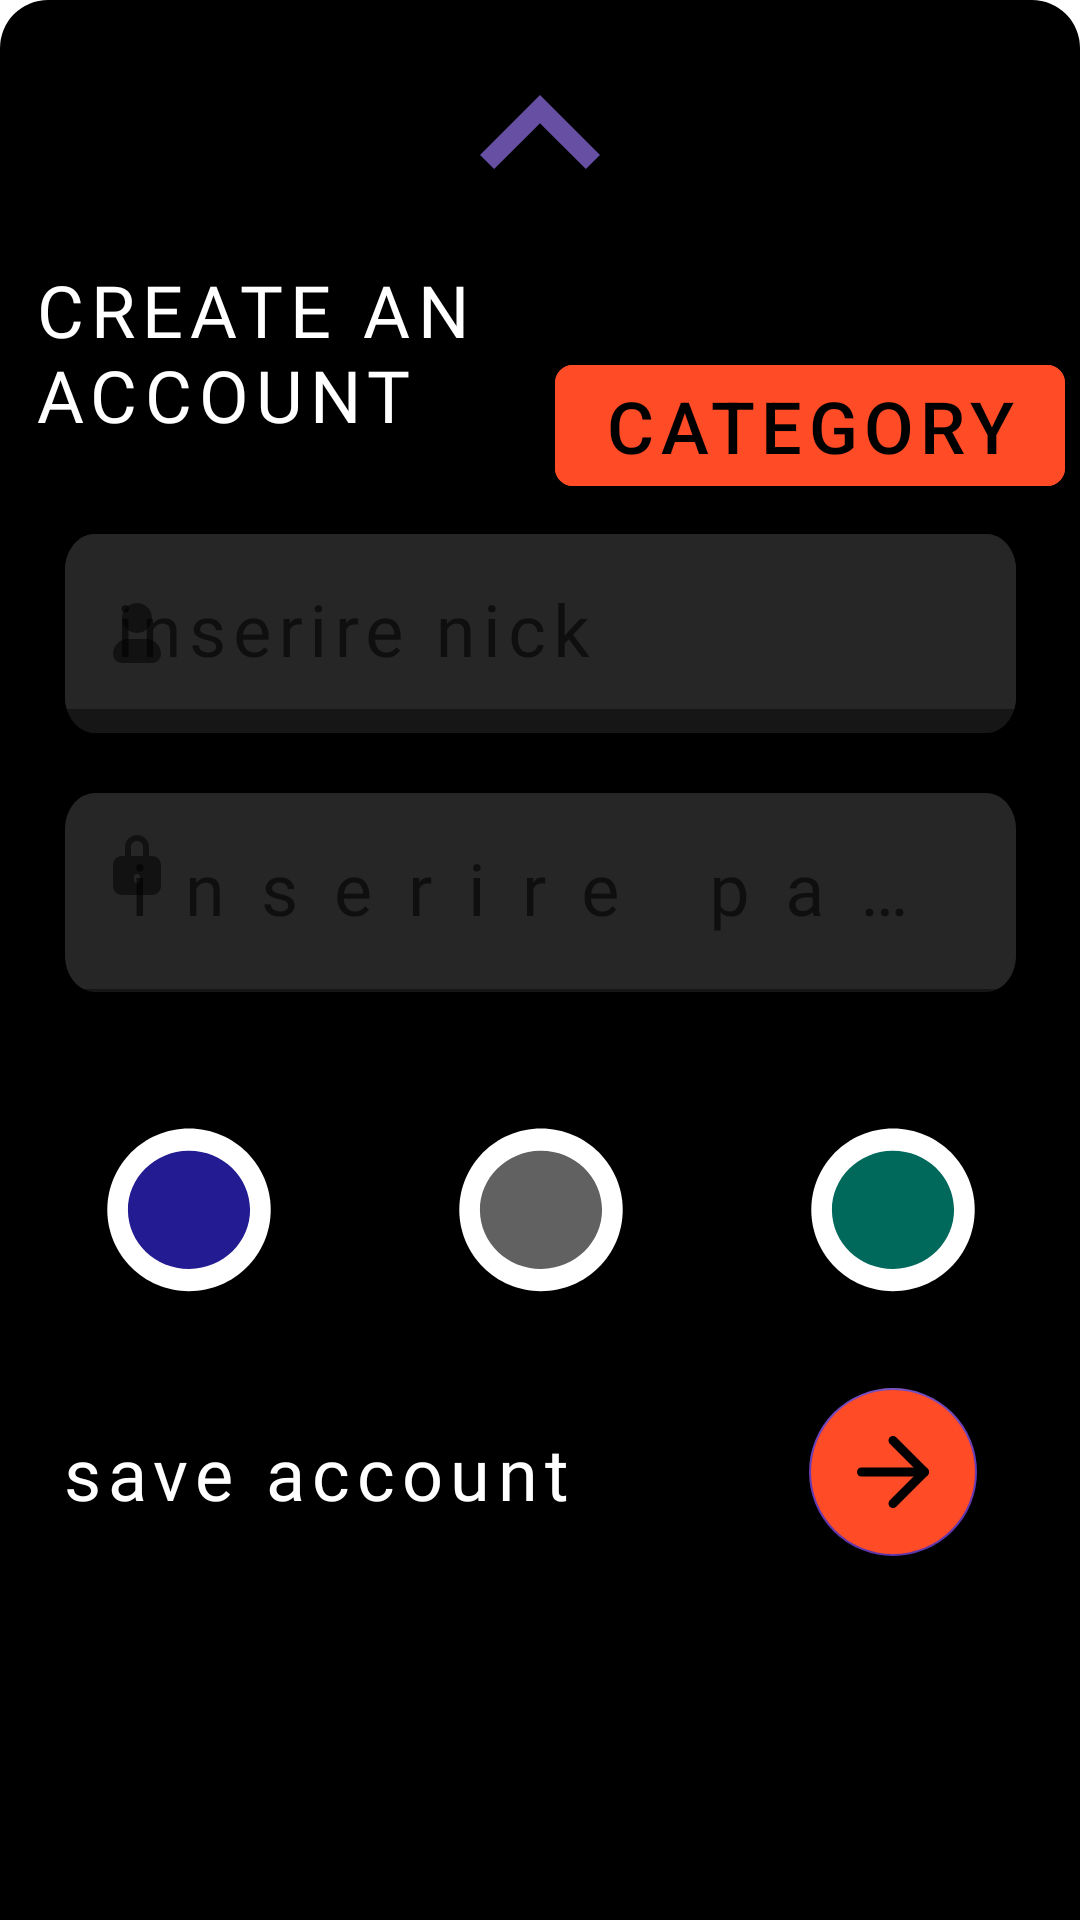

Write the Android layout XML for this screen, with the resource values it uses.
<!-- AndroidManifest.xml: application theme Theme.Passy -->
<!-- res/layout/shee_dialog.xml -->
<?xml version="1.0" encoding="utf-8"?>
<androidx.core.widget.NestedScrollView xmlns:android="http://schemas.android.com/apk/res/android"
    xmlns:app="http://schemas.android.com/apk/res-auto"
    xmlns:tools="http://schemas.android.com/tools"
    android:id="@+id/layoutsheet"
    android:layout_width="wrap_content"
    android:layout_height="wrap_content"
    android:layout_margin="10dp"
    android:background="@drawable/shapebgsheet"
    android:padding="5dp"
    app:circularflow_radiusInDP="8dp">


    <androidx.constraintlayout.widget.ConstraintLayout
        android:id="@+id/constraintLayout3"
        android:layout_width="match_parent"
        android:layout_height="match_parent"
        app:layoutDescription="@xml/shee_dialog_xml_constraintlayout3_scene">

        <com.google.android.material.imageview.ShapeableImageView
            android:id="@+id/up"
            android:layout_width="0dp"
            android:layout_height="80dp"
            android:src="@drawable/ic_baseline_keyboard_arrow_up_24"
            app:layout_constraintEnd_toEndOf="parent"
            app:layout_constraintStart_toStartOf="parent"
            app:layout_constraintTop_toTopOf="parent" />

        <com.google.android.material.textview.MaterialTextView
            android:id="@+id/text0"
            android:layout_width="161dp"
            android:layout_height="81dp"
            android:layout_marginStart="6dp"
            android:layout_marginTop="2dp"
            android:fontFamily="@font/roboto_bold"
            android:letterSpacing="0.1"
            android:text="CREATE AN ACCOUNT"
            android:textAlignment="textStart"
            android:textColor="@color/white"
            android:textSize="24dp"
            app:layout_constraintStart_toEndOf="parent"
            app:layout_constraintStart_toStartOf="parent"
            app:layout_constraintTop_toBottomOf="@id/up">

        </com.google.android.material.textview.MaterialTextView>


        <com.google.android.material.textview.MaterialTextView
            android:layout_width="177dp"
            android:layout_height="wrap_content"
            android:layout_marginStart="12dp"
            android:fontFamily="@font/roboto_bold"
            android:letterSpacing="0.1"
            android:text="save account"
            android:textAlignment="center"
            android:textColor="@color/white"
            android:textSize="24sp"
            app:layout_constraintBottom_toBottomOf="@id/btn_save"
            app:layout_constraintStart_toStartOf="parent"
            app:layout_constraintTop_toTopOf="@id/btn_save" />

        <androidx.appcompat.widget.AppCompatImageView
            android:id="@+id/iv_red"
            android:layout_width="wrap_content"
            android:layout_height="120dp"
            android:layout_marginTop="12dp"
            android:adjustViewBounds="true"
            android:cropToPadding="false"
            android:paddingHorizontal="0dp"
            android:paddingVertical="0dp"
            android:scaleType="centerCrop"
            app:layout_constraintEnd_toEndOf="@+id/txt_pass"
            app:layout_constraintStart_toStartOf="@+id/txt_pass"
            app:layout_constraintTop_toBottomOf="@+id/txt_pass"
            app:srcCompat="@drawable/cerchio3" />

        <androidx.appcompat.widget.AppCompatImageView
            android:id="@+id/iv_red2"
            android:layout_width="wrap_content"
            android:layout_height="120dp"
            android:adjustViewBounds="true"
            android:cropToPadding="false"
            android:paddingHorizontal="0dp"
            android:paddingVertical="0dp"
            tools:focused="true"
            android:scaleType="centerCrop"
            app:layout_constraintBottom_toBottomOf="@+id/iv_red"
            app:layout_constraintEnd_toStartOf="@+id/iv_red"
            app:layout_constraintStart_toStartOf="parent"
            app:layout_constraintTop_toTopOf="@+id/iv_red"
            app:srcCompat="@drawable/cerchia4" />


        <ImageButton
            android:id="@+id/iv_avatar_sheet_n"
            android:layout_width="179dp"
            android:layout_height="183dp"
            android:src="@drawable/ic_email"
            android:visibility="gone"
            app:circularflow_radiusInDP="22dp"
            app:layout_constraintEnd_toEndOf="parent"
            app:layout_constraintStart_toStartOf="parent"
            app:layout_constraintTop_toBottomOf="@+id/text0"
            app:shapeAppearanceOverlay="@style/ShapeAppearanceOverlay.App.CornerSize50Percent">
        </ImageButton>

        <com.google.android.material.button.MaterialButton
            android:id="@+id/bnt_insert_category"
            android:layout_width="wrap_content"
            android:layout_height="wrap_content"
            android:backgroundTint="#FF4B26"
            android:text="Category"
            android:textColor="@color/black"
            android:textSize="24sp"
            app:cornerRadius="6dp"
            app:elevation="20dp"
            app:layout_constraintBottom_toBottomOf="@+id/text0"
            app:layout_constraintEnd_toEndOf="parent">
        </com.google.android.material.button.MaterialButton>

        <Spinner
            android:id="@+id/spinner"
            style="@style/Widget.AppCompat.Spinner.Underlined"
            android:layout_width="wrap_content"
            android:layout_height="wrap_content"
            android:layout_marginTop="8dp"
            android:background="@drawable/spin"
            android:entries="@array/avatar_password"
            android:prompt="@string/spintitle"
            android:scrollbarSize="8dp"
            android:spinnerMode="dropdown"
            android:textAlignment="center"
            android:textDirection="firstStrong"
            android:textSize="20sp"
            android:visibility="gone"
            app:layout_constraintEnd_toEndOf="parent"
            app:layout_constraintStart_toStartOf="parent"
            app:layout_constraintTop_toTopOf="parent">
        </Spinner>

        <com.google.android.material.textfield.TextInputLayout
            android:id="@+id/txt_loghin"
            android:layout_width="wrap_content"
            android:layout_height="wrap_content"
            android:layout_marginTop="10dp"
            android:background="@drawable/bg_text_finder"
            app:boxStrokeWidth="8dp"
            app:layout_constraintEnd_toEndOf="@+id/iv_avatar_sheet_n"
            app:layout_constraintStart_toStartOf="@+id/iv_avatar_sheet_n"
            app:layout_constraintTop_toBottomOf="@+id/iv_avatar_sheet_n"
            app:startIconDrawable="@drawable/ic_user">

            <com.google.android.material.textfield.TextInputEditText
                android:id="@+id/txt_user"
                android:layout_width="match_parent"
                android:layout_height="wrap_content"
                android:background="@drawable/bg_text_finder"
                android:fontFamily="@font/roboto_bold"
                android:hint="inserire nick"
                android:imeOptions="actionNext"
                android:inputType="textEmailAddress"
                android:letterSpacing="0.1"
                android:nextFocusForward="@id/txt_pass"
                android:textAlignment="center"
                android:textColor="#FF4B26"
                android:textColorHint="#C7BDBD"
                android:textSize="24sp" />

        </com.google.android.material.textfield.TextInputLayout>

        <com.google.android.material.textfield.TextInputLayout
            android:id="@+id/txt_pass"
            android:layout_width="0dp"
            android:layout_height="wrap_content"
            android:layout_marginTop="10dp"
            app:circularflow_radiusInDP="6dp"
            app:layout_constraintEnd_toEndOf="@+id/txt_loghin"
            app:layout_constraintStart_toStartOf="@+id/txt_loghin"
            app:layout_constraintTop_toBottomOf="@+id/txt_loghin"
            app:startIconDrawable="@drawable/ic_cancello"
            >
            <com.google.android.material.textfield.TextInputEditText
                android:id="@+id/txt_password"
                android:layout_width="wrap_content"
                android:layout_height="wrap_content"
                android:layout_marginTop="10dp"
                android:background="@drawable/bg_text_finder"

                android:fontFamily="@font/roboto_bold"
                android:hint="inserire password"
                android:imeOptions="actionDone"
                android:letterSpacing="0.5"
                android:maxLines="1"
                android:password="true"
                android:textAlignment="center"
                android:textColorHint="#C7BDBD"
                android:textSize="24sp" />

        </com.google.android.material.textfield.TextInputLayout>

        <androidx.appcompat.widget.AppCompatImageView
            android:id="@+id/iv_Green"
            android:layout_width="wrap_content"
            android:layout_height="120dp"
            android:adjustViewBounds="true"
            android:background="@drawable/cerchio"
            android:cropToPadding="false"
            android:imeOptions="actionDone"
            android:paddingHorizontal="0dp"
            android:paddingVertical="0dp"
            android:scaleType="centerCrop"
            app:layout_constraintBottom_toBottomOf="@+id/iv_red"
            app:layout_constraintEnd_toEndOf="parent"
            app:layout_constraintStart_toEndOf="@+id/iv_red"
            app:layout_constraintTop_toTopOf="@+id/iv_red"
            app:srcCompat="@drawable/cerchio2" />

        <com.google.android.material.floatingactionbutton.FloatingActionButton
            android:id="@+id/btn_save"
            android:layout_width="wrap_content"
            android:layout_height="120dp"
            android:backgroundTint="#FF4B26"
            android:src="@drawable/ic_freccia"
            app:layout_constraintBottom_toBottomOf="parent"
            app:layout_constraintEnd_toEndOf="@+id/iv_Green"
            app:layout_constraintStart_toStartOf="@+id/iv_Green"
            app:layout_constraintTop_toBottomOf="@+id/iv_Green" />
    </androidx.constraintlayout.widget.ConstraintLayout>
</androidx.core.widget.NestedScrollView>
<!-- resources referenced by this layout -->
<resources>
  <string-array name="avatar_password">
          <item>  Categoria</item>
          <item>Lavoro</item>
          <item>Uso_Personale</item>
          <item>Giochi</item>
          <item>Importante</item>
          <item>Posta</item>
      </string-array>
  <color name="black">#FF000000</color>
  <color name="white">#FFFFFF</color>
  <!-- drawable bg_text_finder (drawable) -->
  <vector xmlns:android="http://schemas.android.com/apk/res/android"
      android:width="317dp"
      android:height="55dp"
      android:viewportWidth="317"
      android:viewportHeight="55">
  
      <group>
  
          <clip-path
              android:pathData="M10 0H307C312.523 0 317 4.47715 317 10V45C317 50.5228 312.523 55 307 55H10C4.47715 55 0 50.5228 0 45V10C0 4.47715 4.47715 0 10 0Z"
              />
  
          <path
              android:pathData="M0 0V55H317V0"
              android:fillColor="#262626"
              />
  
      </group>
  
  </vector>
  <!-- drawable cerchio (drawable) -->
  <vector xmlns:android="http://schemas.android.com/apk/res/android"
      android:width="200dp"
      android:height="200dp"
      android:viewportHeight="64"
      android:viewportWidth="64">
  
      <path
          android:fillColor="@color/softGreen"
          android:pathData="M22,32
          A10,10 0 1,1 42,32
          A10,10 0 1,1 22,32 Z" />
  </vector>
  <!-- drawable ic_baseline_keyboard_arrow_up_24 (drawable) -->
  <vector android:height="24dp" android:tint="#6750A4"
      android:viewportHeight="24" android:viewportWidth="24"
      android:width="24dp" xmlns:android="http://schemas.android.com/apk/res/android">
      <path android:fillColor="@android:color/white" android:pathData="M7.41,15.41L12,10.83l4.59,4.58L18,14l-6,-6 -6,6z"/>
  </vector>
  <!-- drawable ic_user (drawable) -->
  <vector xmlns:android="http://schemas.android.com/apk/res/android"
      android:width="24dp"
      android:height="24dp"
      android:viewportWidth="24"
      android:viewportHeight="24">
    <path
        android:pathData="M9,14C6.2386,14 4,16.2386 4,19C4,20.6569 5.3432,22 7,22H17C18.6569,22 20,20.6569 20,19C20,16.2386 17.7614,14 15,14H9Z"
        android:fillColor="@color/softpurple"/>
    <path
        android:pathData="M12,2C9.2386,2 7,4.2386 7,7C7,9.7614 9.2386,12 12,12C14.7614,12 17,9.7614 17,7C17,4.2386 14.7614,2 12,2Z"
        android:fillColor="@color/softpurple"/>
  </vector>
  <!-- drawable shapebgsheet (drawable) -->
  <?xml version="1.0" encoding="utf-8"?>
  <shape xmlns:android="http://schemas.android.com/apk/res/android"
      android:shape="rectangle">
      <solid android:color="@color/black"/>
      <corners android:topLeftRadius="16dp"
          android:topRightRadius="16dp"/>
  </shape>
  <string name="spintitle">categoria</string>
  <style name="ShapeAppearanceOverlay.App.CornerSize50Percent" parent="">
          <item name="cornerSize">50%</item>
      </style>
  <style name="Theme.Passy" parent="Theme.MaterialComponents.DayNight.DarkActionBar">
  
          
          <item name="md_corner_radius">16dp</item>
  
          <item name="colorPrimary">@color/softpurple</item>
          <item name="colorPrimaryVariant">@color/softpurple</item>
          <item name="colorOnPrimary">@color/white</item>
          
          <item name="colorSecondary">@color/softpurple</item>
          <item name="colorSecondaryVariant">@color/teal_700</item>
          <item name="colorOnSecondary">@color/black</item>
          
          <item name="android:statusBarColor">?attr/colorPrimaryVariant</item>
          
      </style>
  <color name="materail_blue">#231B92</color>
  <color name="softGreen">#00695c</color>
  <color name="redsoft">#616161</color>
  <color name="softpurple">#673AB7</color>
  <color name="teal_200">#FF4B26</color>
  <color name="teal_700">#FF018786</color>
</resources>
